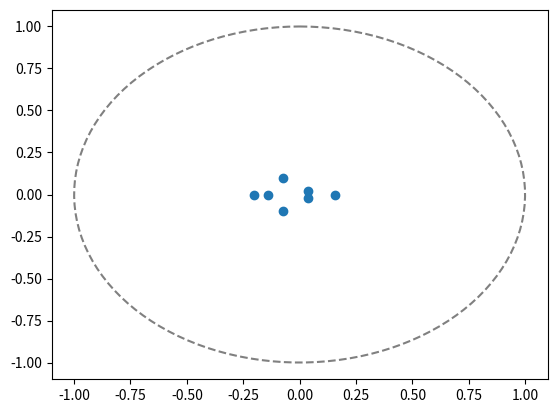

This chart was generated by the following Python code:
import scipy.linalg
import numpy as np
import matplotlib.pylab as plt

n,m = np.random.randint(1, 10, size = (2,))
A = np.random.randn(n,n) # (n,n)
B = np.random.randn(n,m) # (n,m)
Q = np.eye(n) 
R = np.eye(m) 

P = scipy.linalg.solve_discrete_are(A,B,Q,R)
K = - np.linalg.inv(R) @ B.T @ np.linalg.inv(A.T) @ (P-Q)

poles = np.linalg.eig(A + B@K)[0]

th = np.linspace(0,1,2**7) * np.pi*2
plt.plot(poles.real, poles.imag, 'o')
plt.plot(np.sin(th), np.cos(th), '--', color="gray")
pass